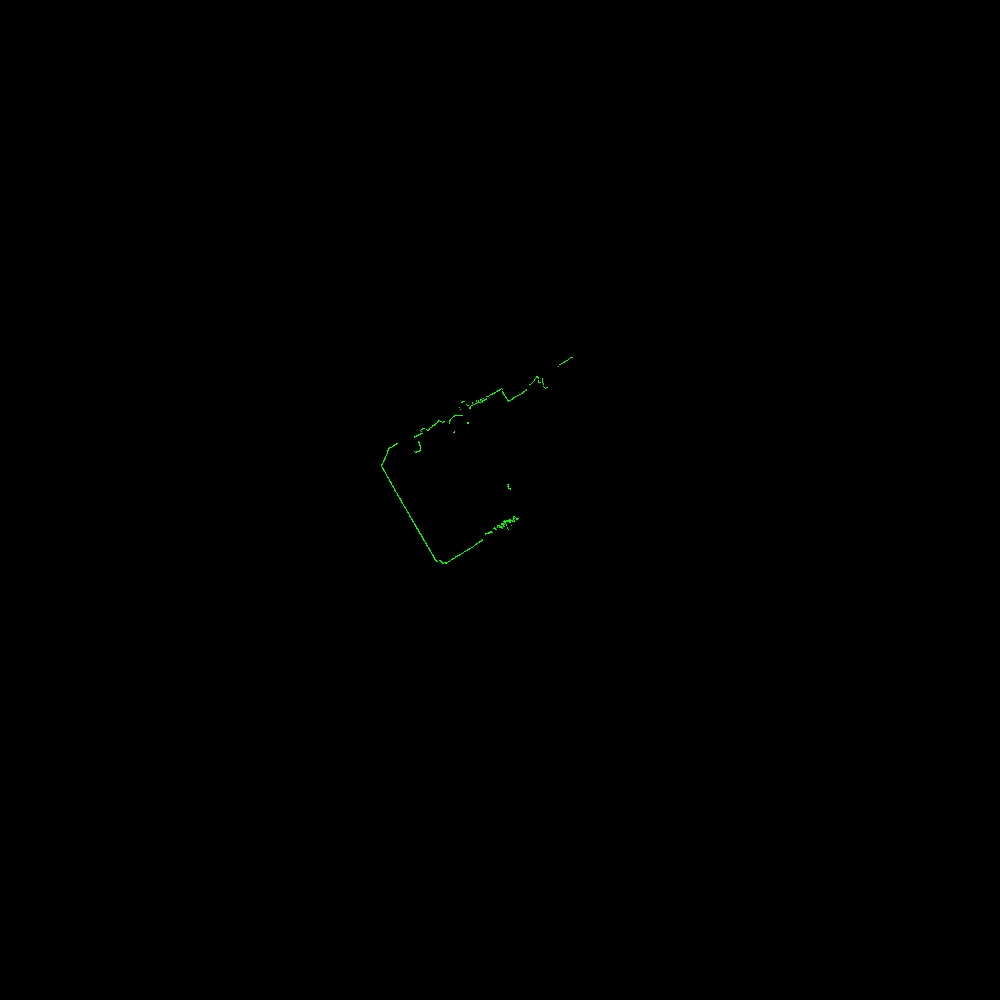

Values plotted in this chart, from the file beside it:
azimuth_deg, distance_m, rssi
45.5, 0.454, 115
45.7, 0.46, 112
45.9, 0.466, 109
46.1, 0.458, 112
46.3, 0.459, 110
46.5, 0.457, 112
46.7, 0.459, 110
46.9, 0.46, 111
47.1, 0.464, 107
47.3, 0.472, 105
47.5, 0.474, 103
47.7, 0.461, 111
47.9, 0.466, 109
48.1, 0.464, 109
48.3, 0.463, 111
48.5, 0.459, 113
48.7, 0.449, 115
48.9, 0.448, 115
49.1, 0.446, 118
49.3, 0.444, 117
49.5, 0.443, 116
49.7, 0.442, 115
49.9, 0.44, 116
50.1, 0.436, 117
50.3, 0.436, 116
50.5, 0.434, 117
50.7, 0.432, 119
50.9, 0.431, 120
51.1, 0.432, 120
51.3, 0.429, 120
51.5, 0.43, 120
51.7, 0.428, 120
51.9, 0.435, 118
52.1, 0.429, 120
52.3, 0.429, 119
52.5, 0.432, 118
52.7, 0.433, 118
52.9, 0.431, 120
53.1, 0.427, 121
53.3, 0.428, 120
53.5, 0.43, 120
53.7, 0.435, 118
53.9, 0.436, 117
54.1, 0.443, 114
54.3, 0.441, 114
54.5, 0.442, 114
54.7, 0.445, 114
54.9, 0.449, 113
55.1, 0.447, 113
55.3, 0.455, 111
55.5, 0.454, 111
55.7, 0.449, 111
55.9, 0.451, 112
56.1, 0.458, 110
56.3, 0.457, 112
56.5, 0.458, 110
56.7, 0.459, 113
56.9, 0.463, 111
57.1, 0.459, 113
57.3, 0.457, 113
... 1,263 more rows
